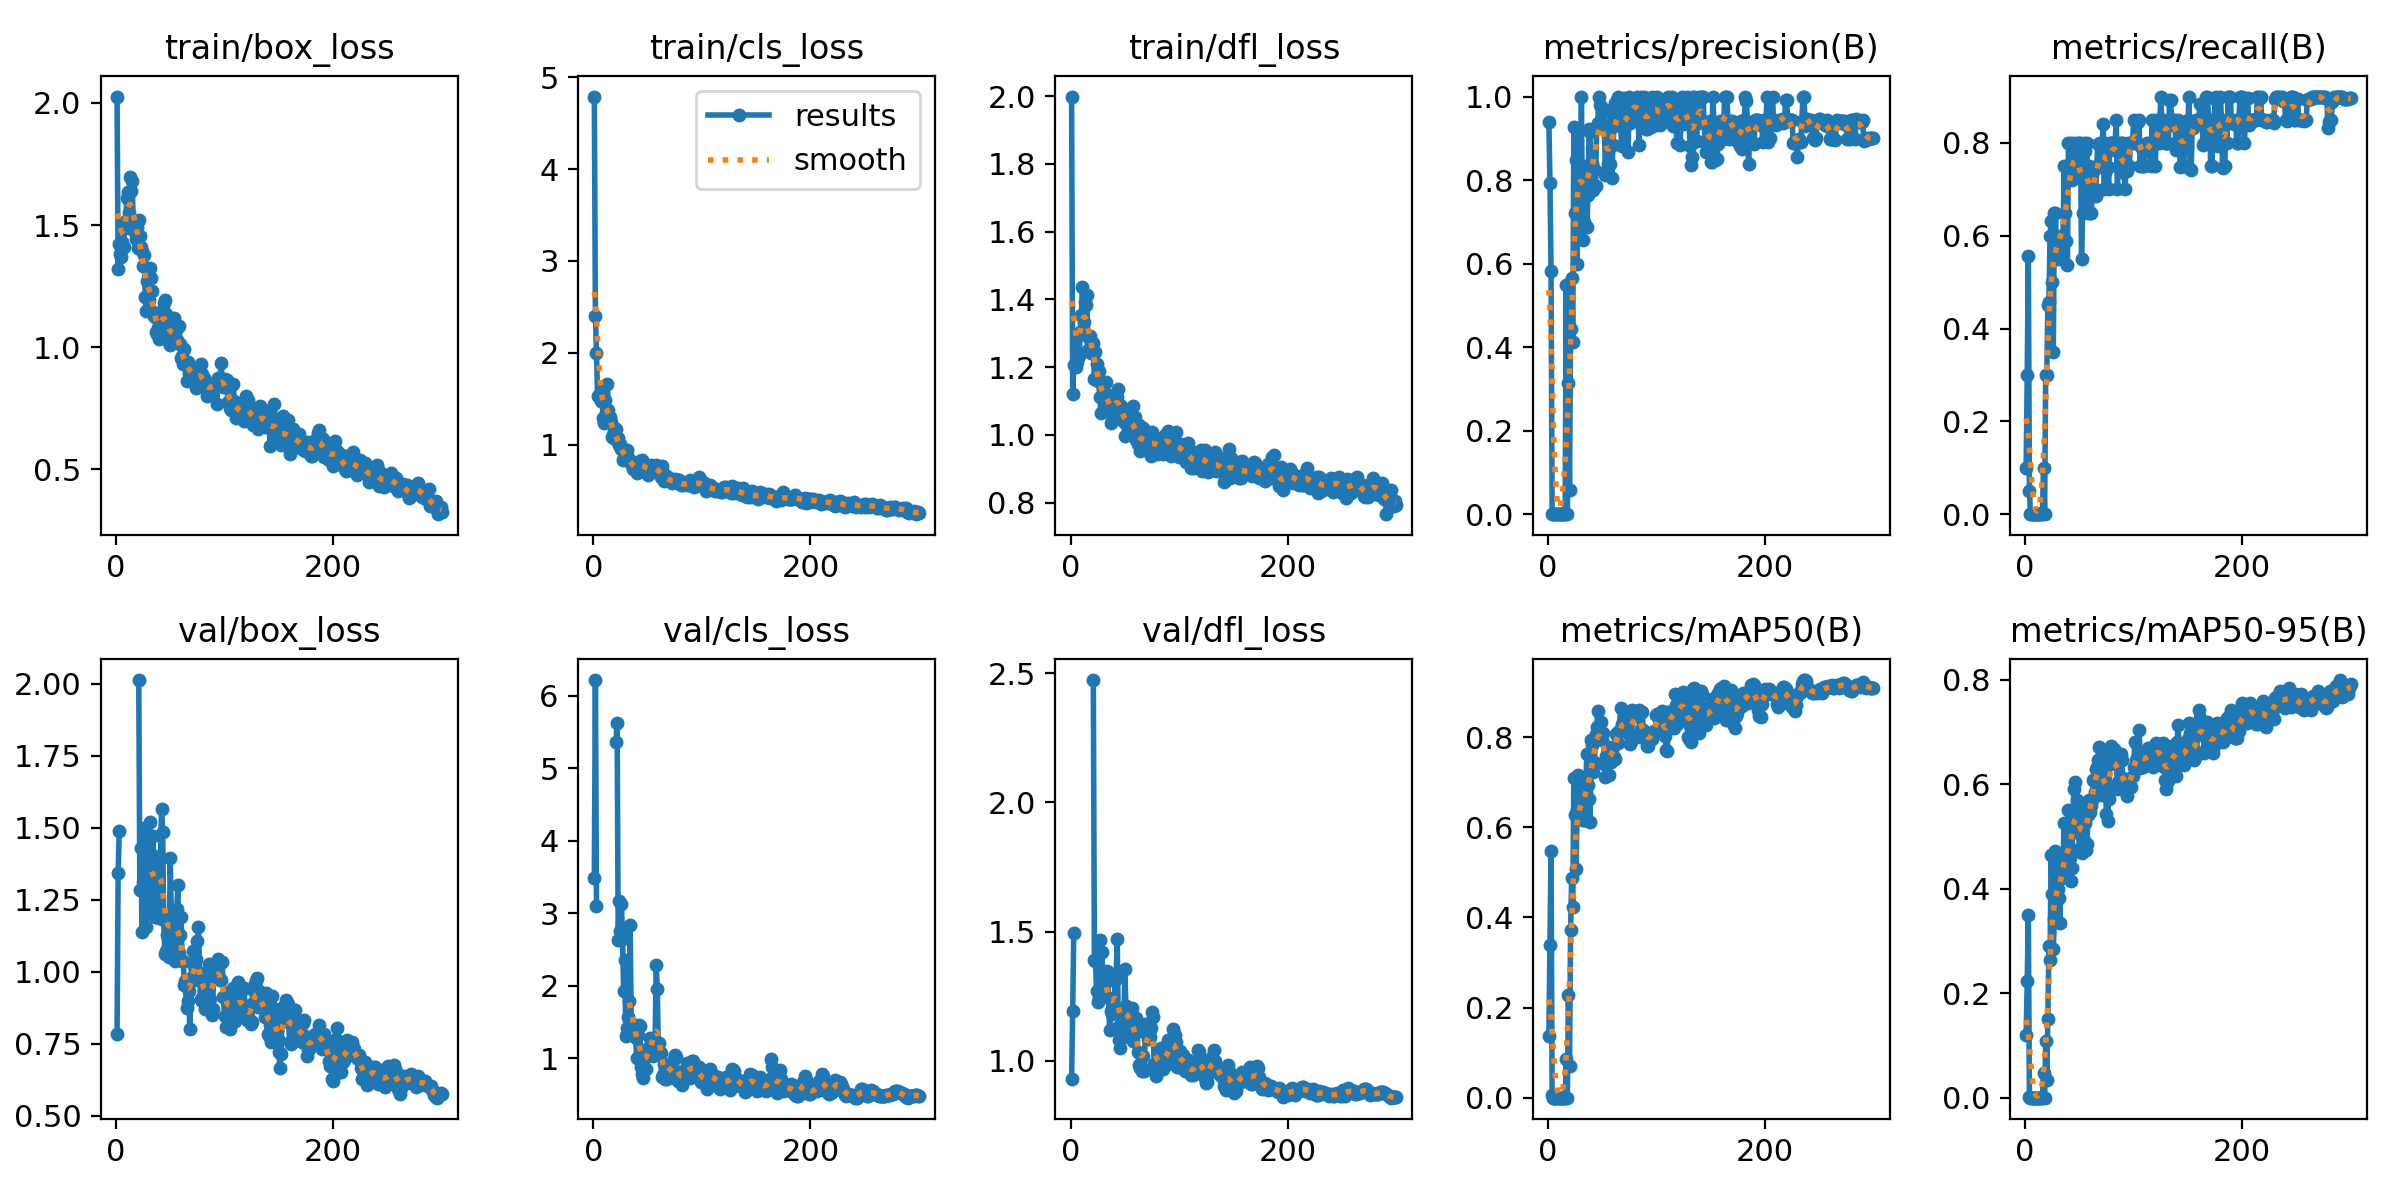

The table this chart was drawn from, first rows:
epoch, time, train/box_loss, train/cls_loss, train/dfl_loss, metrics/precision(B), metrics/recall(B), metrics/mAP50(B), metrics/mAP50-95(B), val/box_loss, val/cls_loss, val/dfl_loss, lr/pg0, lr/pg1, lr/pg2
1, 302.4, 2.026, 4.789, 1.999, 0.9397, 0.1, 0.1375, 0.1208, 0.7822, 3.48, 0.931, 0.00014, 0.00014, 0.00014
2, 478.1, 1.319, 2.404, 1.119, 0.7939, 0.3, 0.3396, 0.2242, 1.341, 6.216, 1.192, 0.000299, 0.000299, 0.000299
3, 2028, 1.423, 2.001, 1.207, 0.5817, 0.5567, 0.5471, 0.3501, 1.487, 3.095, 1.496, 0.000457, 0.000457, 0.000457
4, 2120, 1.379, 1.534, 1.205, 0.00134, 0.05, 0.00514, 0.00149, nan, nan, nan, 0.0006139, 0.0006139, 0.0006139
5, 2207, 1.368, 1.534, 1.2, 0, 0, 0, 0, nan, nan, nan, 0.0007697, 0.0007697, 0.0007697
6, 2627, 1.431, 1.557, 1.214, 0, 0, 0, 0, nan, nan, nan, 0.0009245, 0.0009245, 0.0009245
7, 2723, 1.41, 1.475, 1.295, 0, 0, 0, 0, nan, nan, nan, 0.001078, 0.001078, 0.001078
8, 2821, 1.489, 1.588, 1.233, 0, 0, 0, 0, nan, nan, nan, 0.001231, 0.001231, 0.001231
9, 3652, 1.518, 1.297, 1.305, 0, 0, 0, 0, nan, nan, nan, 0.001383, 0.001383, 0.001383
10, 3731, 1.611, 1.242, 1.355, 0, 0, 0, 0, nan, nan, nan, 0.001533, 0.001533, 0.001533
11, 3811, 1.635, 1.493, 1.437, 0, 0, 0, 0, nan, nan, nan, 0.001683, 0.001683, 0.001683
12, 3996, 1.549, 1.349, 1.334, 0, 0, 0, 0, nan, nan, nan, 0.001831, 0.001831, 0.001831
13, 4098, 1.698, 1.659, 1.391, 0, 0, 0, 0, nan, nan, nan, 0.001921, 0.001921, 0.001921
14, 4201, 1.638, 1.382, 1.382, 0, 0, 0, 0, nan, nan, nan, 0.001914, 0.001914, 0.001914
15, 4304, 1.68, 1.305, 1.413, 0, 0, 0, 0, nan, nan, nan, 0.001908, 0.001908, 0.001908
16, 4409, 1.478, 1.248, 1.25, 0, 0, 0, 0, nan, nan, nan, 0.001901, 0.001901, 0.001901
17, 4525, 1.479, 1.081, 1.286, 0.549, 0.1, 0.08627, 0.04739, nan, nan, nan, 0.001894, 0.001894, 0.001894
18, 4622, 1.441, 1.112, 1.292, 0, 0, 0, 0, nan, nan, nan, 0.001888, 0.001888, 0.001888
19, 4733, 1.494, 1.149, 1.243, 0.3131, 0.3, 0.2272, 0.1079, nan, nan, nan, 0.001881, 0.001881, 0.001881
20, 4879, 1.406, 1.067, 1.262, 0.05702, 0.3, 0.06998, 0.03342, nan, nan, nan, 0.001875, 0.001875, 0.001875
21, 4961, 1.52, 1.168, 1.272, 0.4441, 0.45, 0.3725, 0.1512, 2.013, 5.364, 2.473, 0.001868, 0.001868, 0.001868
22, 5339, 1.453, 1.061, 1.165, 0.5658, 0.4563, 0.4863, 0.2913, 1.283, 5.617, 1.391, 0.001861, 0.001861, 0.001861
23, 5651, 1.41, 1.07, 1.244, 0.4114, 0.6, 0.423, 0.2635, 1.431, 2.626, 1.385, 0.001855, 0.001855, 0.001855
24, 5802, 1.394, 0.9977, 1.208, 0.9267, 0.6327, 0.7088, 0.4656, 1.137, 3.168, 1.271, 0.001848, 0.001848, 0.001848
25, 7530, 1.331, 1.013, 1.16, 0.7219, 0.5, 0.6281, 0.3906, 1.312, 2.759, 1.229, 0.001842, 0.001842, 0.001842
26, 7603, 1.377, 0.9497, 1.189, 0.8485, 0.35, 0.5069, 0.285, 1.5, 3.128, 1.245, 0.001835, 0.001835, 0.001835
27, 8226, 1.206, 0.8395, 1.112, 0.5979, 0.65, 0.638, 0.3431, 1.486, 2.64, 1.469, 0.001828, 0.001828, 0.001828
28, 10198, 1.149, 0.8462, 1.066, 0.9215, 0.65, 0.7156, 0.4725, 1.154, 1.92, 1.275, 0.001822, 0.001822, 0.001822
29, 10289, 1.272, 0.8814, 1.15, 0.8365, 0.55, 0.653, 0.4331, 1.351, 2.347, 1.421, 0.001815, 0.001815, 0.001815
30, 10373, 1.193, 0.8759, 1.137, 0.7785, 0.6, 0.6356, 0.399, 1.374, 1.302, 1.277, 0.001809, 0.001809, 0.001809
31, 10948, 1.322, 0.9441, 1.123, 1, 0.5935, 0.6781, 0.3823, 1.52, 1.412, 1.33, 0.001802, 0.001802, 0.001802
32, 11032, 1.284, 0.862, 1.11, 0.6572, 0.5758, 0.6155, 0.334, 1.408, 1.574, 1.314, 0.001795, 0.001795, 0.001795
33, 11118, 1.228, 0.8268, 1.157, 0.699, 0.55, 0.6164, 0.4199, 1.224, 1.795, 1.304, 0.001789, 0.001789, 0.001789
34, 11243, 1.142, 0.8364, 1.119, 0.7997, 0.6, 0.6476, 0.4197, 1.471, 2.833, 1.349, 0.001782, 0.001782, 0.001782
35, 11393, 1.129, 0.8005, 1.077, 0.8338, 0.6, 0.6967, 0.4504, 1.242, 1.485, 1.242, 0.001776, 0.001776, 0.001776
36, 11931, 1.124, 0.7775, 1.102, 0.687, 0.75, 0.7631, 0.5269, 1.19, 1.431, 1.121, 0.001769, 0.001769, 0.001769
37, 12125, 1.061, 0.7419, 1.034, 0.7643, 0.65, 0.693, 0.4472, 1.4, 1.332, 1.194, 0.001762, 0.001762, 0.001762
38, 12233, 1.053, 0.762, 1.061, 0.9217, 0.5897, 0.6625, 0.4631, 1.286, 1.372, 1.181, 0.001756, 0.001756, 0.001756
39, 12343, 1.077, 0.7293, 1.043, 0.9147, 0.537, 0.6116, 0.4405, 1.361, 1.283, 1.226, 0.001749, 0.001749, 0.001749
40, 12469, 1.032, 0.6952, 1.075, 0.8, 0.7998, 0.7933, 0.5517, 1.185, 0.9952, 1.197, 0.001743, 0.001743, 0.001743
41, 12860, 1.039, 0.726, 1.121, 0.8406, 0.8, 0.7822, 0.4588, 1.394, 1.324, 1.315, 0.001736, 0.001736, 0.001736
42, 12950, 1.144, 0.754, 1.119, 0.7753, 0.75, 0.7225, 0.4145, 1.567, 1.455, 1.325, 0.001729, 0.001729, 0.001729
43, 13045, 1.151, 0.8292, 1.113, 0.8276, 0.7209, 0.7455, 0.4394, 1.484, 1.44, 1.47, 0.001723, 0.001723, 0.001723
44, 13419, 1.181, 0.8064, 1.134, 0.7859, 0.8, 0.806, 0.5292, 1.178, 0.8729, 1.132, 0.001716, 0.001716, 0.001716
45, 13494, 1.195, 0.8333, 1.088, 0.9253, 0.75, 0.8227, 0.5913, 1.062, 0.7851, 1.08, 0.00171, 0.00171, 0.00171
46, 13567, 1.135, 0.7742, 1.088, 0.9378, 0.754, 0.8578, 0.605, 1.071, 0.7197, 1.052, 0.001703, 0.001703, 0.001703
47, 13956, 1.07, 0.7507, 1.056, 1, 0.7787, 0.7979, 0.5502, 1.128, 0.9833, 1.142, 0.001696, 0.001696, 0.001696
48, 14030, 1.045, 0.7487, 1.081, 0.9791, 0.8, 0.7974, 0.5709, 1.082, 1.071, 1.167, 0.00169, 0.00169, 0.00169
49, 14105, 1.021, 0.7396, 1.039, 0.9368, 0.7415, 0.8336, 0.5245, 1.052, 0.8492, 1.094, 0.001683, 0.001683, 0.001683
50, 14479, 1.007, 0.6731, 0.998, 0.9355, 0.8, 0.794, 0.4753, 1.394, 1.04, 1.356, 0.001677, 0.001677, 0.001677
51, 14556, 1.08, 0.7438, 1.034, 0.9279, 0.8, 0.8087, 0.5058, 1.194, 1.155, 1.211, 0.00167, 0.00167, 0.00167
52, 14632, 1.081, 0.7666, 1.052, 0.971, 0.55, 0.7406, 0.4683, 1.188, 1.282, 1.204, 0.001663, 0.001663, 0.001663
53, 15012, 1.12, 0.7822, 1.07, 0.811, 0.65, 0.7104, 0.4989, 1.11, 1.163, 1.19, 0.001657, 0.001657, 0.001657
54, 15098, 1.025, 0.728, 1.035, 0.8223, 0.8, 0.7583, 0.5628, 1.038, 1.046, 1.104, 0.00165, 0.00165, 0.00165
55, 15186, 1.072, 0.7712, 1.025, 0.839, 0.7822, 0.777, 0.5262, 1.099, 1.036, 1.128, 0.001644, 0.001644, 0.001644
56, 15567, 1.028, 0.7209, 1.039, 0.8812, 0.742, 0.7169, 0.4752, 1.217, 1.166, 1.13, 0.001637, 0.001637, 0.001637
57, 15759, 1.018, 0.7226, 1.011, 0.8384, 0.8, 0.7664, 0.4861, 1.3, 1.226, 1.206, 0.00163, 0.00163, 0.00163
58, 16141, 1.085, 0.7783, 1.087, 0.962, 0.65, 0.7457, 0.5407, 1.066, 2.289, 1.078, 0.001624, 0.001624, 0.001624
59, 16312, 1.014, 0.765, 1.054, 0.8038, 0.75, 0.7755, 0.5701, 1.127, 1.957, 1.149, 0.001617, 0.001617, 0.001617
60, 16695, 0.9535, 0.7165, 0.9845, 0.8832, 0.65, 0.7779, 0.5472, 1.189, 1.101, 1.167, 0.001611, 0.001611, 0.001611
... 240 more rows
